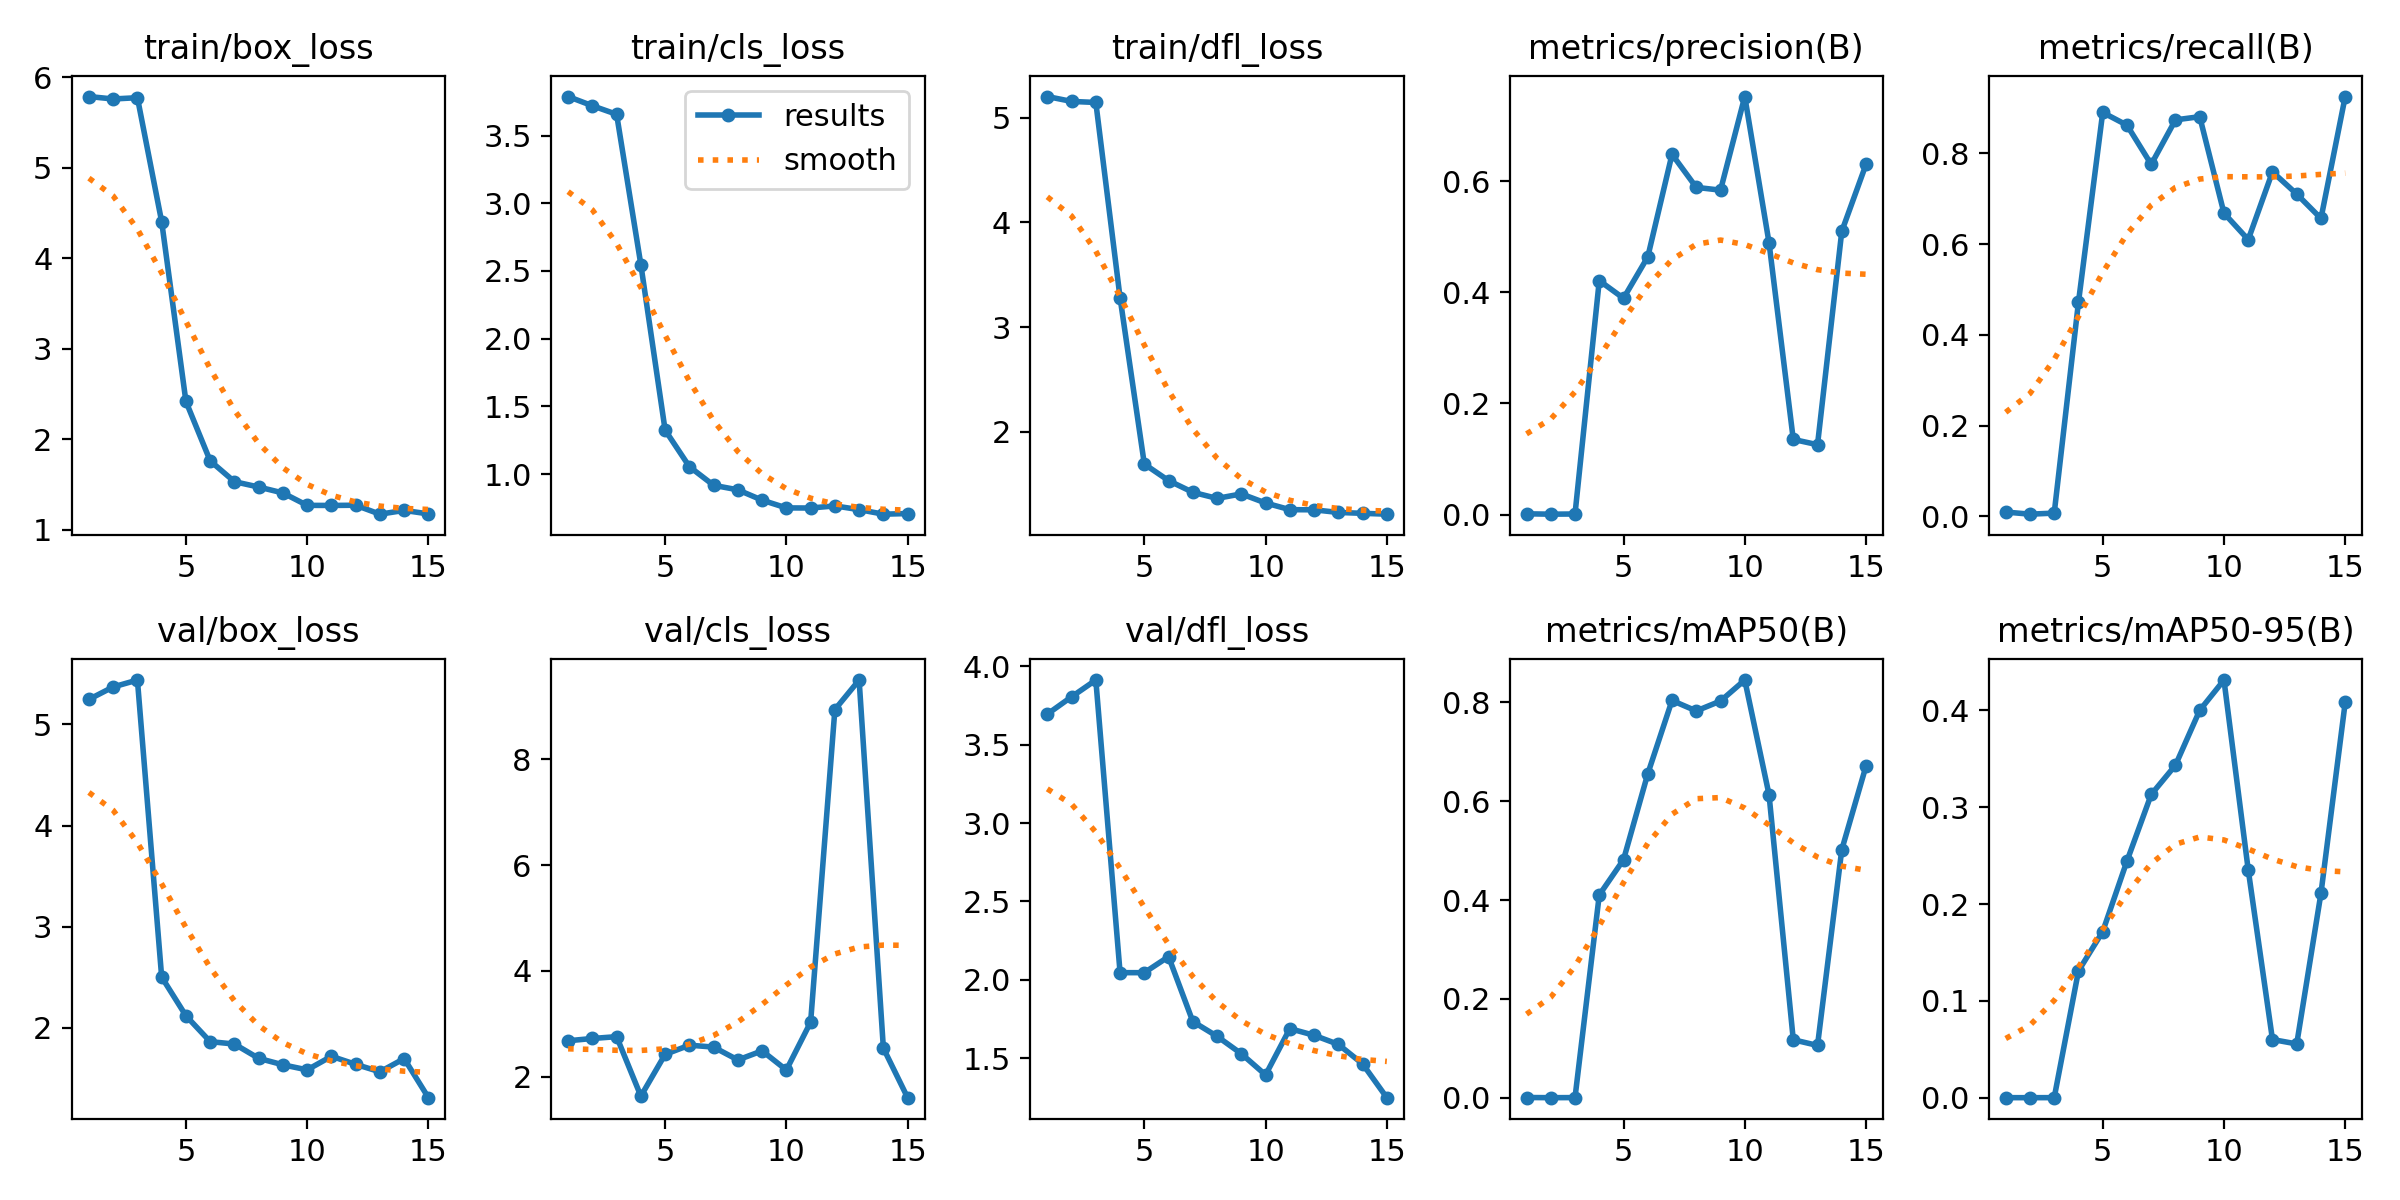

The data file committed next to this chart (first rows):
epoch, time, train/box_loss, train/cls_loss, train/dfl_loss, metrics/precision(B), metrics/recall(B), metrics/mAP50(B), metrics/mAP50-95(B), val/box_loss, val/cls_loss, val/dfl_loss, lr/pg0, lr/pg1, lr/pg2
1, 1.069, 5.785, 3.788, 5.2, 0.00133, 0.00935, 0.00068, 8e-05, 5.247, 2.681, 3.696, 4e-05, 4e-05, 4e-05
2, 1.627, 5.758, 3.72, 5.154, 0.00067, 0.00467, 0.00034, 7e-05, 5.37, 2.724, 3.806, 9.901e-05, 9.901e-05, 9.901e-05
3, 2.324, 5.772, 3.657, 5.144, 0.001, 0.00701, 0.0005, 0.0001, 5.438, 2.758, 3.913, 0.0001568, 0.0001568, 0.0001568
4, 3.227, 4.403, 2.546, 3.28, 0.4209, 0.472, 0.4103, 0.131, 2.502, 1.634, 2.046, 0.0002135, 0.0002135, 0.0002135
5, 4.91, 2.418, 1.325, 1.692, 0.3891, 0.8902, 0.4816, 0.1716, 2.12, 2.423, 2.046, 0.0002689, 0.0002689, 0.0002689
6, 5.587, 1.762, 1.056, 1.535, 0.4635, 0.8621, 0.6553, 0.2444, 1.864, 2.597, 2.148, 0.0003232, 0.0003232, 0.0003232
7, 6.438, 1.532, 0.9179, 1.423, 0.6481, 0.7757, 0.8036, 0.3132, 1.84, 2.561, 1.734, 0.0003762, 0.0003762, 0.0003762
8, 7.217, 1.473, 0.8845, 1.365, 0.5886, 0.8738, 0.7824, 0.3434, 1.699, 2.318, 1.639, 0.0004281, 0.0004281, 0.0004281
9, 7.923, 1.407, 0.8081, 1.408, 0.5836, 0.8808, 0.8025, 0.4001, 1.635, 2.49, 1.528, 0.0004788, 0.0004788, 0.0004788
10, 8.819, 1.27, 0.751, 1.321, 0.752, 0.6682, 0.8449, 0.4313, 1.585, 2.128, 1.393, 0.0005283, 0.0005283, 0.0005283
11, 9.496, 1.269, 0.7501, 1.257, 0.4891, 0.6098, 0.6132, 0.2353, 1.719, 3.033, 1.688, 0.0005766, 0.0005766, 0.0005766
12, 10.15, 1.272, 0.7658, 1.256, 0.1352, 0.7592, 0.1175, 0.06012, 1.639, 8.94, 1.646, 0.0006238, 0.0006238, 0.0006238
13, 11.37, 1.173, 0.7381, 1.231, 0.1257, 0.7103, 0.106, 0.05557, 1.566, 9.499, 1.588, 0.0006697, 0.0006697, 0.0006697
14, 13.36, 1.215, 0.7047, 1.222, 0.5096, 0.6565, 0.5018, 0.2112, 1.696, 2.541, 1.463, 0.0007145, 0.0007145, 0.0007145
15, 14.06, 1.176, 0.7092, 1.214, 0.63, 0.9252, 0.6711, 0.4084, 1.31, 1.605, 1.248, 0.000758, 0.000758, 0.000758
